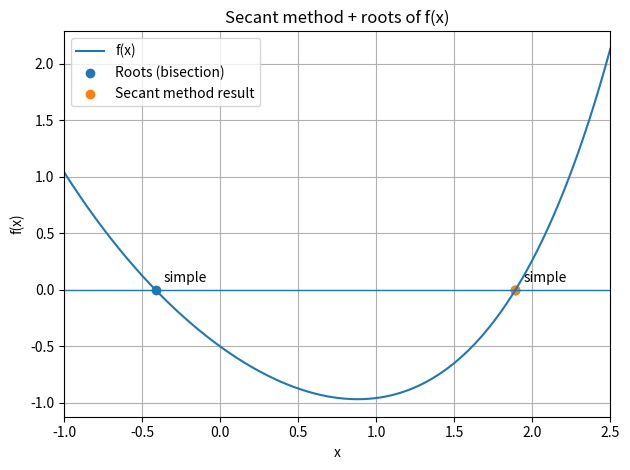

The script that saved this image:
# ============================================================
# TOPIC: Visualization — secant method on f(x) + root map
# DESCRIPTION:
# Plots f(x), finds roots via bisection at sign changes and
# additionally runs the secant method starting from (x0, x1).
# Classifies each root as simple or multiple/flat via |f'(x*)|.
# USE WHEN:
# When the convergence path of the secant method and all roots
# of a function should be displayed together graphically.
# EXAMPLE:
# f(x) = (exp(x)+exp(-x))/2 - 1.5 - x, starting values x0=1.4, x1=2.6.
# ============================================================

import numpy as np
import matplotlib.pyplot as plt
import sympy as sp
from sympy.parsing.sympy_parser import parse_expr, standard_transformations, convert_xor

# ============================================================
# PART 1 — Inputs
# ============================================================
expr_str = "(exp(x)+exp(-x))/2 - 1.5 - x"

x_spec = {"kind": "linspace", "start": -1.0, "stop": 2.5, "n": 2000}

plot_cfg = {
    "title": "Secant method + roots of f(x)",
    "xlabel": "x", "ylabel": "f(x)", "label": "f(x)",
    "xlim": (-1.0, 2.5), "grid_both": True, "legend": True,
}

root_cfg = {"tol_root": 1e-6, "max_iter": 10000, "dedup_eps": 1e-6, "mark_roots": True}

secant_cfg = {
    "x0": 1.4, "x1": 2.6, "tol": 1e-6, "max_iter": 100000,
    "print_iterations": True, "mark_secant_result": True,
    "plot_iteration_points": False,
}

classify_cfg = {"eps": 1e-6, "annotate": True}

# ============================================================
# PART 2 — Method selection
# ============================================================
# Only one method here. The secant method always starts with (x0, x1)
# from secant_cfg.

# ============================================================
# PART 3 — Implementation
# ============================================================
def _parse_expr(expr_str):
    x = sp.Symbol("x")
    allowed = {
        "x": x, "E": sp.E, "e": sp.E, "pi": sp.pi,
        "exp": sp.exp, "log": sp.log, "ln": sp.log,
        "sin": sp.sin, "cos": sp.cos, "tan": sp.tan,
        "sqrt": sp.sqrt, "abs": sp.Abs,
    }
    transformations = standard_transformations + (convert_xor,)
    return x, parse_expr(expr_str, local_dict=allowed, transformations=transformations)

def _wrap_numeric(sympy_func):
    def f(t):
        y = sympy_func(t)
        if np.isscalar(y) or (isinstance(y, np.ndarray) and y.shape == ()):
            return float(y)
        return np.asarray(y, dtype=float)
    return f

def _x_values(x_spec):
    kind = x_spec.get("kind", "linspace")
    n = int(x_spec.get("n", 1000))
    if kind == "linspace":
        return np.linspace(float(x_spec["start"]), float(x_spec["stop"]), n)
    if kind == "logspace":
        return np.logspace(float(x_spec["start"]), float(x_spec["stop"]), n)
    raise ValueError("x_spec.kind must be 'linspace' or 'logspace'")

def _apply_axes_settings(plot_cfg):
    if plot_cfg.get("xlim") is not None: plt.xlim(*plot_cfg["xlim"])
    if plot_cfg.get("ylim") is not None: plt.ylim(*plot_cfg["ylim"])
    plt.xlabel(plot_cfg.get("xlabel", "x"))
    plt.ylabel(plot_cfg.get("ylabel", "y"))
    plt.title(plot_cfg.get("title", "Plot"))
    plt.grid(True, which="both" if plot_cfg.get("grid_both", True) else "major")
    if plot_cfg.get("legend", True): plt.legend()
    plt.tight_layout()

def _bisection_root(fun, a, b, tol=1e-10, max_iter=200):
    fa, fb = float(fun(a)), float(fun(b))
    if np.isnan(fa) or np.isnan(fb) or np.isinf(fa) or np.isinf(fb): return None
    if fa == 0: return float(a)
    if fb == 0: return float(b)
    if fa * fb > 0: return None
    left, right = float(a), float(b)
    for _ in range(max_iter):
        mid = (left + right) / 2.0
        fm = float(fun(mid))
        if np.isnan(fm) or np.isinf(fm): return None
        if abs(fm) <= tol or abs(right - left) <= tol:
            return float(mid)
        if fa * fm <= 0:
            right = mid; fb = fm
        else:
            left = mid; fa = fm
    return float((left + right) / 2.0)

def _find_roots(fun, xs, tol_root=1e-10, max_iter=200, dedup_eps=1e-6):
    ys = np.asarray(fun(xs), dtype=float)
    roots = []
    hit_idx = np.where(np.isfinite(ys) & (np.abs(ys) <= tol_root))[0]
    for i in hit_idx:
        roots.append(float(xs[i]))
    for i in range(len(xs) - 1):
        y1, y2 = ys[i], ys[i + 1]
        if not (np.isfinite(y1) and np.isfinite(y2)): continue
        if y1 == 0:
            roots.append(float(xs[i])); continue
        if y1 * y2 < 0:
            r = _bisection_root(fun, xs[i], xs[i + 1], tol=tol_root, max_iter=max_iter)
            if r is not None:
                roots.append(float(r))
    roots = sorted(roots)
    unique = []
    for r in roots:
        if not unique or abs(r - unique[-1]) > dedup_eps:
            unique.append(r)
    return unique

def _secant_method(fun, x0, x1, tol=1e-10, max_iter=50):
    x_prev, x_curr = float(x0), float(x1)
    f_prev, f_curr = float(fun(x_prev)), float(fun(x_curr))
    history = [(0, x_prev, f_prev), (1, x_curr, f_curr)]
    for k in range(2, max_iter + 1):
        denom = f_curr - f_prev
        if denom == 0 or not np.isfinite(denom): break
        x_next = x_curr - f_curr * (x_curr - x_prev) / denom
        f_next = float(fun(x_next))
        history.append((k, float(x_next), float(f_next)))
        if not np.isfinite(f_next) or not np.isfinite(x_next): break
        if abs(f_next) <= tol or abs(x_next - x_curr) <= tol:
            return float(x_next), history
        x_prev, f_prev = x_curr, f_curr
        x_curr, f_curr = x_next, f_next
    return float(x_curr), history

def _classify_root(fprime_val, eps=1e-6):
    if not np.isfinite(fprime_val): return "undetermined"
    return "multiple/flat" if abs(fprime_val) <= eps else "simple"

def plot_secant_iteration(expr_str, x_spec, plot_cfg, root_cfg, secant_cfg, classify_cfg):
    x, expr = _parse_expr(expr_str)
    f      = _wrap_numeric(sp.lambdify(x, expr, modules=["numpy"]))
    fprime = _wrap_numeric(sp.lambdify(x, sp.diff(expr, x), modules=["numpy"]))

    xs = _x_values(x_spec)
    ys = f(xs)
    ys = np.where(np.isfinite(ys), ys, np.nan)

    roots = _find_roots(f, xs,
                              tol_root=root_cfg.get("tol_root", 1e-10),
                              max_iter=root_cfg.get("max_iter", 200),
                              dedup_eps=root_cfg.get("dedup_eps", 1e-6))
    print("\nRoots of f(x) in the interval:")
    if not roots:
        print("  (none found)")
    else:
        for i, r in enumerate(roots, start=1):
            fp = float(fprime(r))
            kind = _classify_root(fp, classify_cfg.get("eps", 1e-6))
            print(f"  x_{i} = {r:.12g} | f'(x_i) = {fp:.12g} -> {kind}")

    root_sec, hist = _secant_method(
        f, secant_cfg["x0"], secant_cfg["x1"],
        tol=secant_cfg.get("tol", 1e-10),
        max_iter=secant_cfg.get("max_iter", 50),
    )

    print("\nSecant method:")
    if secant_cfg.get("print_iterations", True):
        for k, xv, fv in hist:
            print(f"  k={k:>2} | x={xv:.12g} | f(x)={fv:.12g}")
    print(f"\n  Result: x* ~= {root_sec:.12g} | f(x*) ~= {float(f(root_sec)):.12g}")

    plt.figure()
    plt.plot(xs, ys, label=plot_cfg.get("label", "f(x)"))
    plt.axhline(0, linewidth=1)
    if root_cfg.get("mark_roots", True) and roots:
        plt.scatter(roots, [0.0] * len(roots), label="Roots (bisection)")
        if classify_cfg.get("annotate", True):
            for r in roots:
                fp = float(fprime(r))
                kind = _classify_root(fp, classify_cfg.get("eps", 1e-6))
                plt.annotate(kind, (r, 0.0), textcoords="offset points", xytext=(6, 6))
    if secant_cfg.get("mark_secant_result", True):
        plt.scatter([root_sec], [0.0], label="Secant method result")
    if secant_cfg.get("plot_iteration_points", True):
        xs_it = [h[1] for h in hist]
        ys_it = [h[2] for h in hist]
        plt.scatter(xs_it, ys_it, label="Iterations (x_k, f(x_k))", s=20)
    _apply_axes_settings(plot_cfg)
    plt.show()
    return roots, root_sec, hist

# ============================================================
# PART 4 — Call
# ============================================================
plot_secant_iteration(expr_str, x_spec, plot_cfg, root_cfg, secant_cfg, classify_cfg)
